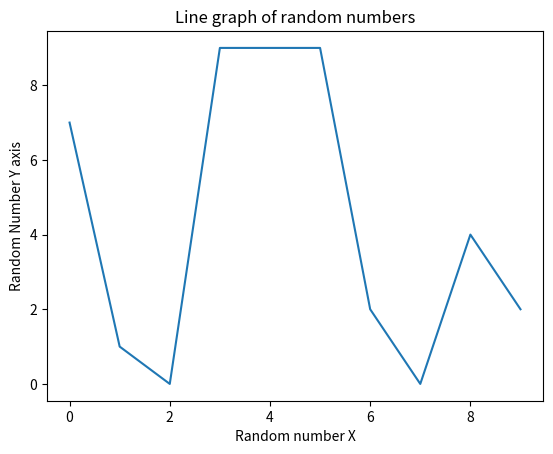

Reproduce this figure in Python.

import numpy as np
import pandas as pd
import matplotlib.pyplot as plt


random_numbers = np.random.randint(10, size=10)




mean_random_numbers = np.mean(random_numbers)
sum_random_numbers = np.sum(random_numbers)


print("List of random numbers:", random_numbers)
print("Mean of the numbers:", mean_random_numbers)
print("Sum of the numbers:", sum_random_numbers)


plt.plot(random_numbers)
plt.title("Line graph of random numbers")
plt.xlabel("Random number X")
plt.ylabel("Random Number Y axis")
plt.show()
